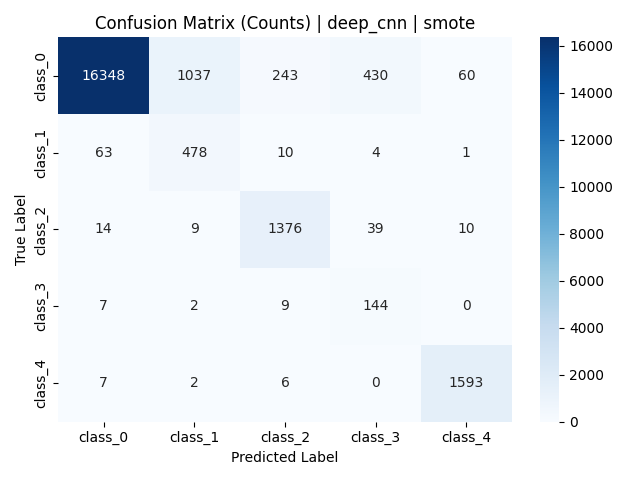

Source data for this figure (header and first rows):
, class_0, class_1, class_2, class_3, class_4
class_0, 16348, 1037, 243, 430, 60
class_1, 63, 478, 10, 4, 1
class_2, 14, 9, 1376, 39, 10
class_3, 7, 2, 9, 144, 0
class_4, 7, 2, 6, 0, 1593
